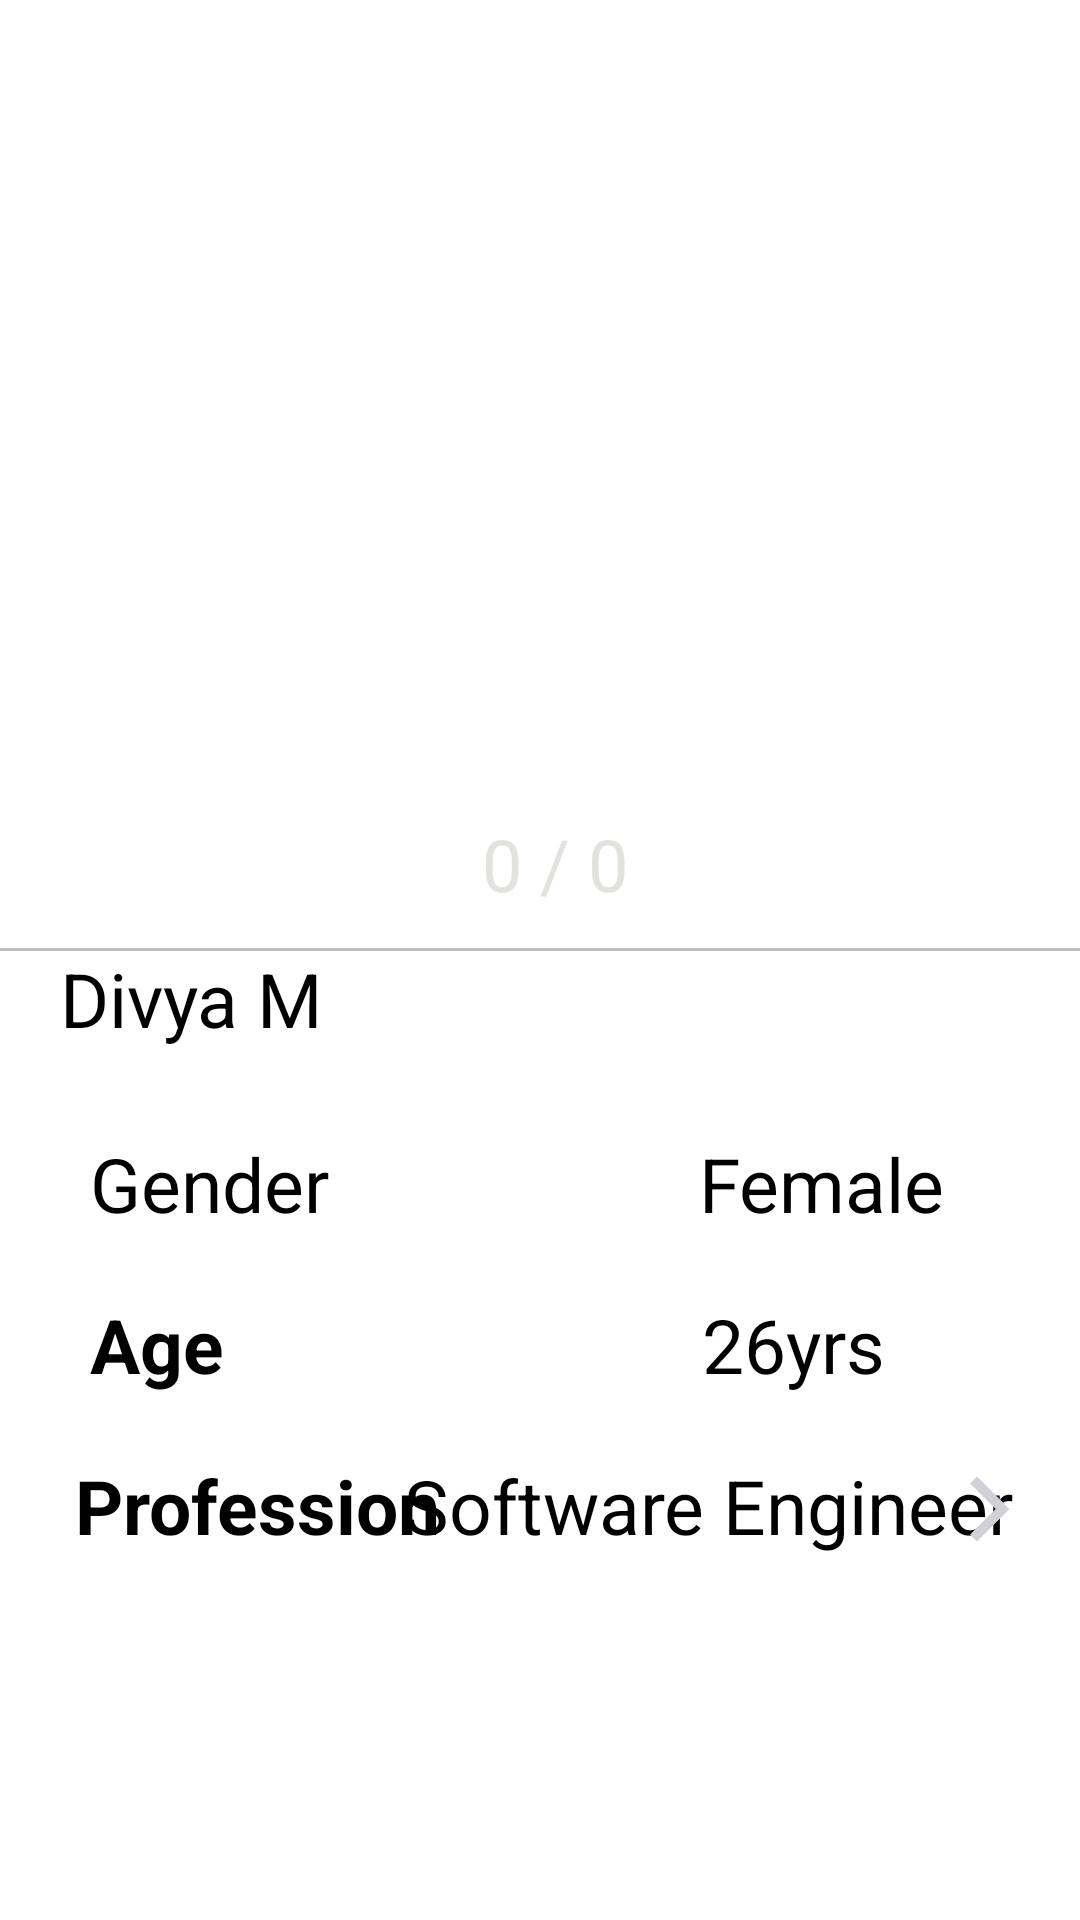

Write the Android layout XML for this screen, with the resource values it uses.
<!-- AndroidManifest.xml: application theme AppTheme -->
<!-- res/layout/duplicatecode.xml -->
<?xml version="1.0" encoding="utf-8"?>
<androidx.constraintlayout.widget.ConstraintLayout xmlns:android="http://schemas.android.com/apk/res/android"
    xmlns:tools="http://schemas.android.com/tools"
    android:layout_width="match_parent"
    android:layout_height="match_parent"
    >
    <androidx.core.widget.NestedScrollView
        android:layout_width="match_parent"
        android:layout_height="match_parent">
        <RelativeLayout
            android:id="@+id/profile_layout"
            android:layout_width="match_parent"
            android:layout_height="match_parent"
            android:gravity="center_horizontal"
            android:paddingTop="16dp"
            android:paddingBottom="16dp">
            <androidx.viewpager.widget.ViewPager
                android:id="@+id/pager"
                android:layout_width="match_parent"
                android:layout_height="300dp">


            </androidx.viewpager.widget.ViewPager>
            <TextView
                android:id="@+id/pageCountTextView"
                android:layout_width="match_parent"
                android:layout_height="56dp"
                android:layout_marginStart="18dp"
                android:layout_marginEnd="8dp"
                android:gravity="center"
                android:text="0 / 0"
                android:textAlignment="center"
                android:textColor="#E3E2DE"
                android:textSize="24sp"
                android:layout_above="@id/NameET"
                />
            <View
                android:id="@+id/bottom_rectangle"
                android:layout_width="match_parent"
                android:layout_height="1dp"
                android:layout_below="@id/pager"
                android:background="#BCBFBF"
                android:visibility="visible" />

            <TextView
                android:id="@+id/NameET"
                android:layout_width="match_parent"
                android:layout_height="match_parent"
                android:layout_below="@+id/pager"
                android:layout_marginStart="20dp"
                android:paddingBottom="8dp"
                android:text="Divya M"
                android:textColor="#000"
                android:textSize="25sp"
                />

            <RelativeLayout
                android:id="@+id/genderRL"
                android:layout_width="match_parent"
                android:layout_height="wrap_content"
                android:layout_below="@id/NameET"
                android:orientation="horizontal"
                android:gravity="center"
                android:layout_marginTop="20dp">

                <TextView
                    android:id="@+id/GenderTV"
                    android:layout_width="wrap_content"
                    android:layout_height="wrap_content"
                    android:layout_marginStart="30dp"
                    android:text="@string/gender"
                    android:layout_alignParentStart="true"
                    android:textColor="#000"
                    android:textSize="25sp"/>

                <TextView
                    android:id="@+id/GenderValueTV"
                    android:layout_width="wrap_content"
                    android:layout_height="wrap_content"
                    android:paddingStart="5dp"
                    android:paddingEnd="45dp"
                    android:text="Female"
                    android:textSize="25sp"
                    android:textColor="#000"
                    android:layout_alignParentEnd="true"/>

            </RelativeLayout>
            <RelativeLayout
                android:id="@+id/ageRL"
                android:layout_width="match_parent"
                android:layout_height="wrap_content"
                android:layout_below="@id/genderRL"
                android:orientation="horizontal"
                android:gravity="center"
                android:layout_marginTop="20dp">

                <TextView
                    android:id="@+id/AgeTV"
                    android:layout_width="wrap_content"
                    android:layout_height="wrap_content"
                    android:layout_marginStart="30dp"
                    android:text="@string/age"
                    android:layout_alignParentStart="true"
                    android:textColor="#000"
                    android:textStyle="bold"
                    android:textSize="25sp"
                    android:labelFor="@id/AgeValueTV"/>
                <TextView
                    android:id="@+id/AgeValueTV"
                    android:layout_width="wrap_content"
                    android:layout_height="wrap_content"
                    android:paddingStart="5dp"
                    android:paddingEnd="65dp"
                    android:text="26yrs"
                    android:textSize="25sp"
                    android:textColor="#000"
                    android:layout_alignParentEnd="true"/>

                
                
                
                
                
                
                
                
                
            </RelativeLayout>
            <RelativeLayout
                android:id="@+id/professionRL"
                android:layout_width="match_parent"
                android:layout_height="wrap_content"
                android:layout_below="@id/ageRL"
                android:orientation="horizontal"
                android:gravity="center"
                android:layout_marginTop="20dp">

                <TextView
                    android:id="@+id/ProfessionTV"
                    android:layout_width="wrap_content"
                    android:layout_height="wrap_content"
                    android:layout_marginStart="25dp"
                    android:text="@string/profession"
                    android:layout_alignParentStart="true"
                    android:textColor="#000"
                    android:textSize="25sp"
                    android:textStyle="bold"
                    android:labelFor="@id/ProfessionTV"
                    android:visibility="visible"/>
                <TextView
                    android:id="@+id/ProfessionValueTV"
                    android:layout_width="wrap_content"
                    android:layout_height="wrap_content"
                    android:paddingStart="5dp"
                    android:paddingEnd="5dp"
                    android:text="Software Engineer"
                    android:textSize="25sp"
                    android:textColor="#000"
                    android:layout_alignRight="@id/ageforwrdIV"/>
                <EditText
                    android:id="@+id/ProfessionValueET"
                    android:layout_width="wrap_content"
                    android:layout_height="wrap_content"
                    android:paddingStart="5dp"
                    android:paddingEnd="45dp"
                    android:text="26yrs"
                    android:visibility="gone"
                    android:textSize="25sp"
                    android:textColor="#000"
                    android:layout_alignRight="@id/ageforwrdIV"/>

                <ImageView
                    android:id="@+id/ageforwrdIV"
                    android:layout_width="26dp"
                    android:layout_height="26dp"
                    android:src="@drawable/ic_forward"
                    android:layout_alignParentEnd="true"
                    android:layout_marginEnd="17dp"
                    android:layout_marginTop="5dp"
                    android:contentDescription="@string/forward_string" />
            </RelativeLayout>
        </RelativeLayout>
    </androidx.core.widget.NestedScrollView>
    
    
    
    
    
    
    
    
    
    

    

    
</androidx.constraintlayout.widget.ConstraintLayout>
<!-- resources referenced by this layout -->
<resources>
  <!-- drawable ic_forward (drawable) -->
  <vector android:height="24dp" android:tint="#D0D0D6"
      android:viewportHeight="24" android:viewportWidth="24"
      android:width="24dp" xmlns:android="http://schemas.android.com/apk/res/android">
      <path android:fillColor="@android:color/white" android:pathData="M5.88,4.12L13.76,12l-7.88,7.88L8,22l10,-10L8,2z"/>
  </vector>
  <string name="age">Age</string>
  <string name="forward_string">Forward</string>
  <string name="gender">Gender</string>
  <string name="profession">Profession</string>
  <style name="AppTheme" parent="Theme.MaterialComponents.Light.NoActionBar">
  
      </style>
</resources>
